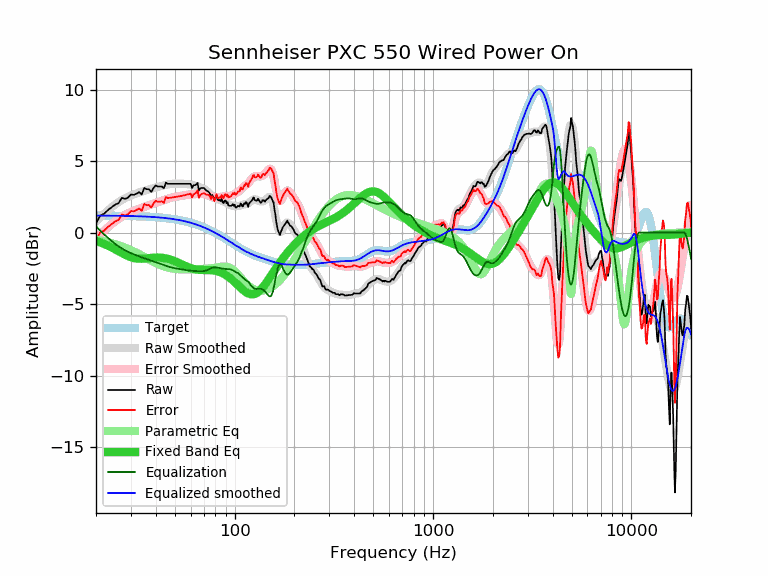

Source data for this figure (header and first rows):
frequency, raw, error, smoothed, error_smoothed, equalization, parametric_eq, equalized_raw, equalized_smoothed, target
20, 0.64, -0.55, 0.75, -0.44, 0.44, -0.59, 1.08, 1.19, 1.19
21, 1.19, 0.00, 1.04, -0.14, 0.14, -0.69, 1.33, 1.19, 1.19
22, 1.32, 0.14, 1.31, 0.13, -0.13, -0.80, 1.19, 1.18, 1.18
23, 1.58, 0.40, 1.56, 0.37, -0.37, -0.91, 1.21, 1.18, 1.18
24, 1.77, 0.59, 1.77, 0.60, -0.60, -1.04, 1.17, 1.18, 1.18
25, 1.96, 0.78, 1.97, 0.79, -0.79, -1.17, 1.17, 1.18, 1.18
26, 2.06, 0.89, 2.13, 0.96, -0.96, -1.30, 1.10, 1.17, 1.17
27, 2.43, 1.26, 2.28, 1.11, -1.11, -1.43, 1.32, 1.17, 1.17
28, 2.35, 1.19, 2.40, 1.23, -1.23, -1.54, 1.12, 1.16, 1.16
29, 2.45, 1.29, 2.50, 1.34, -1.34, -1.64, 1.11, 1.16, 1.16
30, 2.66, 1.50, 2.59, 1.44, -1.44, -1.72, 1.22, 1.16, 1.16
31, 2.64, 1.49, 2.67, 1.52, -1.52, -1.78, 1.12, 1.15, 1.15
32, 2.72, 1.58, 2.74, 1.60, -1.60, -1.82, 1.12, 1.14, 1.14
33, 2.83, 1.69, 2.81, 1.67, -1.67, -1.83, 1.16, 1.14, 1.14
34, 2.66, 1.53, 2.86, 1.73, -1.73, -1.83, 0.93, 1.13, 1.13
35, 3.12, 2.00, 2.92, 1.80, -1.80, -1.82, 1.32, 1.12, 1.12
36, 3.03, 1.91, 2.97, 1.86, -1.86, -1.81, 1.17, 1.12, 1.12
37, 3.03, 1.92, 3.02, 1.91, -1.91, -1.79, 1.12, 1.11, 1.11
38, 2.85, 1.75, 3.07, 1.97, -1.97, -1.77, 0.88, 1.10, 1.10
39, 3.12, 2.03, 3.11, 2.02, -2.02, -1.76, 1.10, 1.09, 1.09
40, 3.30, 2.22, 3.15, 2.07, -2.07, -1.75, 1.23, 1.08, 1.08
41, 3.22, 2.15, 3.19, 2.13, -2.13, -1.75, 1.09, 1.07, 1.07
42, 3.22, 2.17, 3.23, 2.18, -2.18, -1.75, 1.04, 1.05, 1.05
43, 3.22, 2.18, 3.27, 2.23, -2.23, -1.76, 0.99, 1.04, 1.04
44, 3.10, 2.07, 3.31, 2.28, -2.28, -1.78, 0.82, 1.03, 1.03
45, 3.50, 2.49, 3.34, 2.33, -2.33, -1.80, 1.17, 1.01, 1.01
46, 3.41, 2.41, 3.37, 2.37, -2.37, -1.84, 1.04, 1.00, 1.00
47, 3.41, 2.43, 3.39, 2.41, -2.41, -1.87, 1.00, 0.98, 0.98
48, 3.41, 2.45, 3.41, 2.44, -2.44, -1.91, 0.97, 0.96, 0.96
49, 3.41, 2.46, 3.42, 2.47, -2.47, -1.96, 0.94, 0.95, 0.95
50, 3.41, 2.48, 3.42, 2.49, -2.49, -2.01, 0.92, 0.93, 0.93
51, 3.41, 2.50, 3.42, 2.52, -2.52, -2.06, 0.89, 0.91, 0.91
52, 3.41, 2.52, 3.42, 2.54, -2.54, -2.11, 0.87, 0.89, 0.89
53, 3.41, 2.55, 3.42, 2.56, -2.56, -2.17, 0.85, 0.86, 0.86
54, 3.41, 2.57, 3.42, 2.58, -2.58, -2.22, 0.83, 0.84, 0.84
55, 3.41, 2.59, 3.41, 2.59, -2.59, -2.27, 0.82, 0.82, 0.82
56, 3.41, 2.62, 3.41, 2.61, -2.61, -2.32, 0.80, 0.79, 0.79
57, 3.41, 2.64, 3.40, 2.63, -2.63, -2.37, 0.78, 0.77, 0.77
58, 3.41, 2.67, 3.39, 2.64, -2.64, -2.42, 0.77, 0.74, 0.74
59, 3.41, 2.69, 3.37, 2.66, -2.66, -2.46, 0.75, 0.72, 0.72
60, 3.41, 2.72, 3.35, 2.67, -2.67, -2.49, 0.74, 0.69, 0.69
61, 3.12, 2.46, 3.33, 2.68, -2.68, -2.52, 0.44, 0.66, 0.66
62, 3.31, 2.68, 3.31, 2.68, -2.68, -2.55, 0.63, 0.63, 0.63
63, 3.31, 2.71, 3.29, 2.69, -2.69, -2.57, 0.62, 0.60, 0.60
64, 3.36, 2.79, 3.26, 2.69, -2.69, -2.58, 0.67, 0.57, 0.57
65, 3.48, 2.95, 3.23, 2.70, -2.70, -2.60, 0.78, 0.53, 0.53
66, 2.93, 2.43, 3.20, 2.70, -2.70, -2.61, 0.23, 0.50, 0.50
67, 3.09, 2.62, 3.17, 2.70, -2.70, -2.61, 0.39, 0.47, 0.47
68, 3.12, 2.69, 3.14, 2.70, -2.70, -2.62, 0.42, 0.43, 0.43
69, 3.12, 2.72, 3.10, 2.70, -2.70, -2.62, 0.42, 0.40, 0.40
70, 3.12, 2.76, 3.05, 2.69, -2.69, -2.62, 0.43, 0.36, 0.36
71, 3.03, 2.71, 3.00, 2.67, -2.67, -2.62, 0.36, 0.32, 0.32
72, 2.93, 2.64, 2.94, 2.65, -2.65, -2.62, 0.28, 0.29, 0.29
73, 2.91, 2.66, 2.87, 2.62, -2.62, -2.62, 0.29, 0.25, 0.25
74, 2.83, 2.62, 2.79, 2.58, -2.58, -2.62, 0.25, 0.21, 0.21
75, 2.74, 2.57, 2.71, 2.54, -2.54, -2.63, 0.20, 0.17, 0.17
76, 2.47, 2.34, 2.63, 2.50, -2.50, -2.63, -0.03, 0.13, 0.13
77, 2.64, 2.55, 2.57, 2.47, -2.47, -2.64, 0.17, 0.09, 0.09
78, 2.50, 2.45, 2.50, 2.45, -2.45, -2.65, 0.05, 0.05, 0.05
79, 2.23, 2.22, 2.45, 2.44, -2.44, -2.66, -0.21, 0.01, 0.01
... 553 more rows
